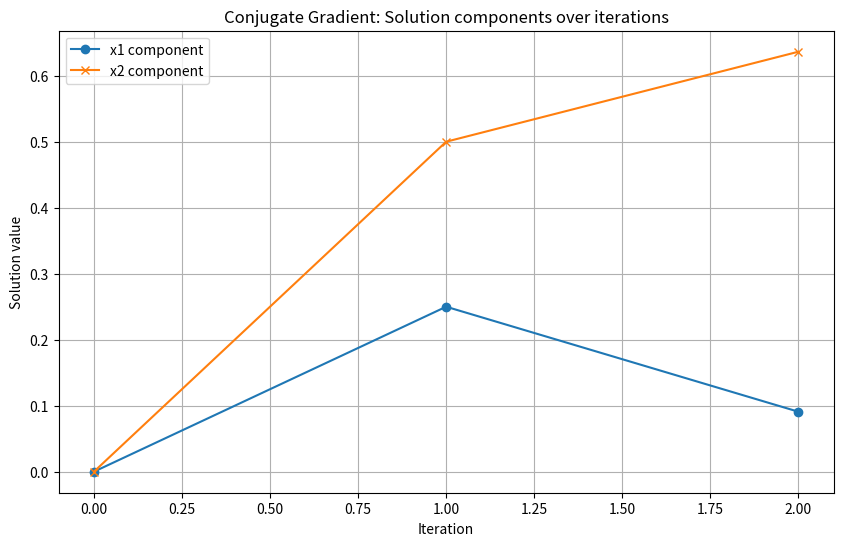
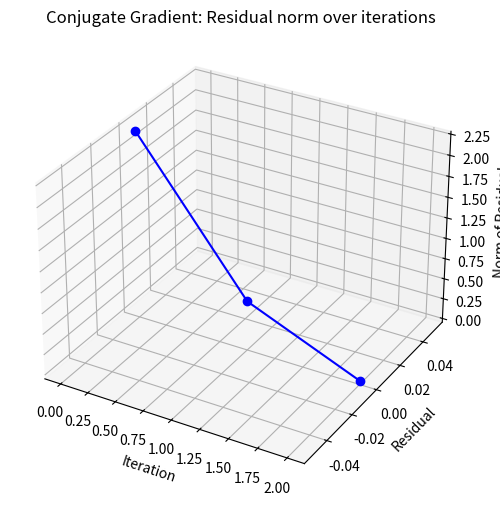

The script that saved these images, in order:
import numpy as np
import matplotlib.pyplot as plt
from mpl_toolkits.mplot3d import Axes3D

def conjugate_gradient(A, b, x0, max_iter=100, tol=1e-8):
    """
    Conjugate Gradient Method for solving Ax = b.

    Parameters:
    A : ndarray
        Symmetric positive definite matrix.
    b : ndarray
        Right-hand side vector.
    x0 : ndarray
        Initial guess for the solution.
    max_iter : int, optional
        Maximum number of iterations (default is 100).
    tol : float, optional
        Convergence tolerance (default is 1e-8).
    
    Returns:
    x_history : list
        List of solution vectors at each iteration.
    residual_history : list
        List of residual norms at each iteration.
    """
    x = x0  # Initial guess
    r = b - np.dot(A, x)  # Initial residual
    p = r  # Initial search direction
    r_old = np.dot(r, r)  # Initial dot product for residual
    x_history = [x.copy()]  # Store the solution vector at each iteration
    residual_history = [np.linalg.norm(r)]  # Store residual norm at each iteration

    k = 0  # Iteration counter

    # Iterative process
    while k < max_iter:
        # Compute step size alpha
        Ap = np.dot(A, p)
        alpha = r_old / np.dot(p, Ap)
        
        # Update the solution
        x = x + alpha * p
        x_history.append(x.copy())  # Store the solution vector
        
        # Update the residual
        r = r - alpha * Ap
        residual_history.append(np.linalg.norm(r))  # Store the residual norm
        
        # Compute new dot product for residual
        r_new = np.dot(r, r)
        
        # Check convergence
        if np.sqrt(r_new) < tol:
            break
        
        # Compute beta for updating the search direction
        beta = r_new / r_old
        
        # Update the search direction
        p = r + beta * p
        
        # Update residual dot product for next iteration
        r_old = r_new
        
        k += 1
    
    return np.array(x_history), residual_history

# Example usage:
A = np.array([[4, 1], [1, 3]])  # Symmetric positive definite matrix
b = np.array([1, 2])  # Right-hand side vector
x0 = np.zeros_like(b)  # Initial guess (zero vector)

# Run the Conjugate Gradient method for a maximum of 100 iterations
x_history, residual_history = conjugate_gradient(A, b, x0, max_iter=100)

# 2D Plot - Tracking the solution components over iterations
plt.figure(figsize=(10, 6))
plt.plot(x_history[:, 0], label="x1 component", marker='o')
plt.plot(x_history[:, 1], label="x2 component", marker='x')
plt.xlabel("Iteration")
plt.ylabel("Solution value")
plt.title("Conjugate Gradient: Solution components over iterations")
plt.legend()
plt.grid(True)
plt.show()

# 3D Plot - Tracking the residual norm over iterations
fig = plt.figure(figsize=(10, 6))
ax = fig.add_subplot(111, projection='3d')
iterations = np.arange(len(residual_history))

ax.plot(iterations, residual_history, zs=0, zdir='y', label='Residual norm', color='b', marker='o')
ax.set_xlabel("Iteration")
ax.set_ylabel("Residual")
ax.set_zlabel("Norm of Residual")
ax.set_title("Conjugate Gradient: Residual norm over iterations")
plt.show()
